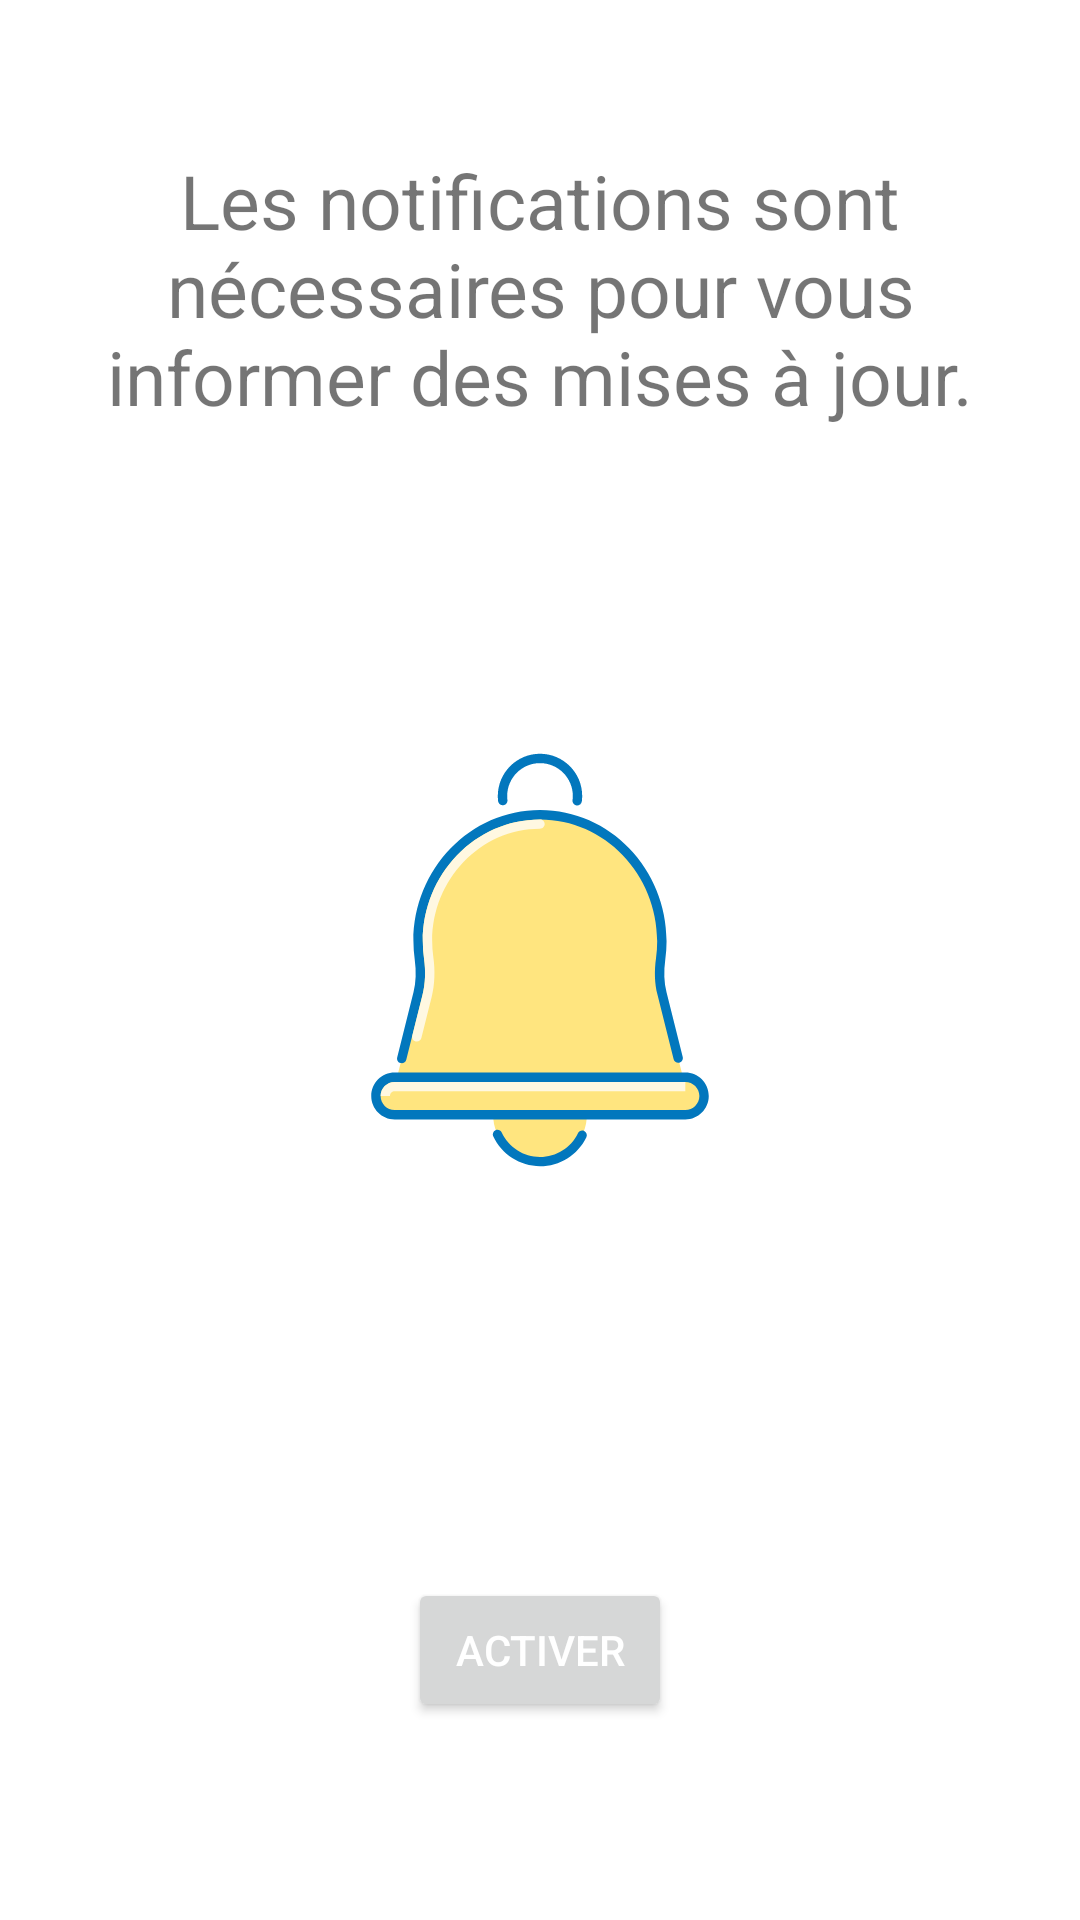

Write the Android layout XML for this screen, with the resource values it uses.
<!-- AndroidManifest.xml: application theme Theme.MyApp -->
<!-- res/layout/fragment_notification_explanation.xml -->
<?xml version="1.0" encoding="utf-8"?>
<androidx.constraintlayout.widget.ConstraintLayout xmlns:android="http://schemas.android.com/apk/res/android"
    xmlns:app="http://schemas.android.com/apk/res-auto"
    android:layout_width="match_parent"
    android:layout_height="match_parent">

    <RelativeLayout
        android:layout_width="match_parent"
        android:layout_height="match_parent"
        android:paddingVertical="50dp"
        android:paddingHorizontal="16dp">

        <TextView
            android:id="@+id/text_notif"
            android:layout_width="wrap_content"
            android:layout_height="wrap_content"
            android:layout_alignParentTop="true"
            android:layout_centerHorizontal="true"
            android:textAlignment="center"
            android:text="Les notifications sont nécessaires pour vous informer des mises à jour."
            android:textSize="25sp" />

        <ImageView
            android:id="@+id/notification_logo"
            android:layout_width="150dp"
            android:layout_height="150dp"
            android:layout_centerInParent="true"
            android:layout_marginTop="50dp"
            android:src="@drawable/notif_icon" />

        <Button
            android:id="@+id/enableNotificationsButton"
            android:layout_width="wrap_content"
            android:layout_height="wrap_content"
            android:layout_margin="16dp"
            android:textColor="@color/button_text_color"
            android:layout_centerHorizontal="true"
            android:layout_alignParentBottom="true"
            android:text="Activer" />



        <com.google.android.material.floatingactionbutton.FloatingActionButton
            android:id="@+id/nextArrow2"
            android:layout_width="wrap_content"
            android:layout_height="wrap_content"
            android:layout_alignParentEnd="true"
            android:layout_alignParentBottom="true"
            android:layout_margin="16dp"
            app:maxImageSize="56dp"
            app:fabCustomSize="56dp"
            app:elevation="6dp"
            app:pressedTranslationZ="12dp"
            android:src="@drawable/right_arrow"
            android:visibility="gone"
            app:tint="#CEE8FA"/>
    </RelativeLayout>

</androidx.constraintlayout.widget.ConstraintLayout>
<!-- resources referenced by this layout -->
<resources>
  <color name="button_text_color">#FFFFFF</color>
  <!-- drawable notif_icon: vector/xml drawable (drawable, 3300 chars, omitted) -->
  <!-- drawable right_arrow (drawable) -->
  <vector xmlns:android="http://schemas.android.com/apk/res/android"
      android:width="256dp"
      android:height="256dp"
      android:viewportWidth="256"
      android:viewportHeight="256">
    <path
        android:pathData="M127.86,254.31C58.13,254.31 1.41,197.58 1.41,127.86C1.41,58.13 58.13,1.41 127.86,1.41c69.72,0 126.45,56.73 126.45,126.45C254.31,197.58 197.58,254.31 127.86,254.31zM127.86,21.08C68.98,21.08 21.08,68.98 21.08,127.86s47.9,106.78 106.78,106.78s106.78,-47.9 106.78,-106.78S186.73,21.08 127.86,21.08z"
        android:strokeLineJoin="miter"
        android:strokeWidth="2.81"
        android:fillColor="#000000"
        android:fillType="nonZero"
        android:strokeColor="#00000000"
        android:strokeLineCap="butt"/>
    <path
        android:pathData="M104.03,185.34c-2.52,0 -5.04,-0.96 -6.95,-2.88c-3.84,-3.84 -3.84,-10.07 0,-13.91L137.77,127.86L97.08,87.16c-3.84,-3.84 -3.84,-10.07 0,-13.91c3.84,-3.84 10.07,-3.84 13.91,0l47.64,47.65c3.84,3.84 3.84,10.07 0,13.91L110.99,182.46C109.07,184.38 106.55,185.34 104.03,185.34z"
        android:strokeLineJoin="miter"
        android:strokeWidth="2.81"
        android:fillColor="#000000"
        android:fillType="nonZero"
        android:strokeColor="#00000000"
        android:strokeLineCap="butt"/>
  </vector>
  <style name="Theme.MyApp" parent="Theme.MaterialComponents.DayNight.NoActionBar">
          
          <item name="colorPrimary">@color/colorPrimary</item>
          <item name="colorPrimaryDark">@color/colorPrimaryDark</item>
          <item name="colorAccent">@color/colorAccent</item>
          
          <item name="colorSecondary">@color/black</item>
          <item name="colorSecondaryVariant">@color/black</item>
          <item name="colorOnSecondary">@color/black</item>
          
          <item name="android:statusBarColor">?attr/colorPrimaryVariant</item>
          
      </style>
  <color name="colorPrimary">#FF4A90E2</color>
  <color name="colorPrimaryDark">#0D47A1</color>
  <color name="colorAccent">#FF4A90E2</color>
  <color name="black">#FF000000</color>
</resources>
